Run: headless pygame with SDL's dummy video driver; simulated clock (each Clock.tick advances the game by its frame time, no real sleeping); random seed 0; keys injected as events and as key.get_pressed() state; mouse plan: one left click at the window centre at the start of phase 2, then a move to the lower-right quarter at the start of phase 3.
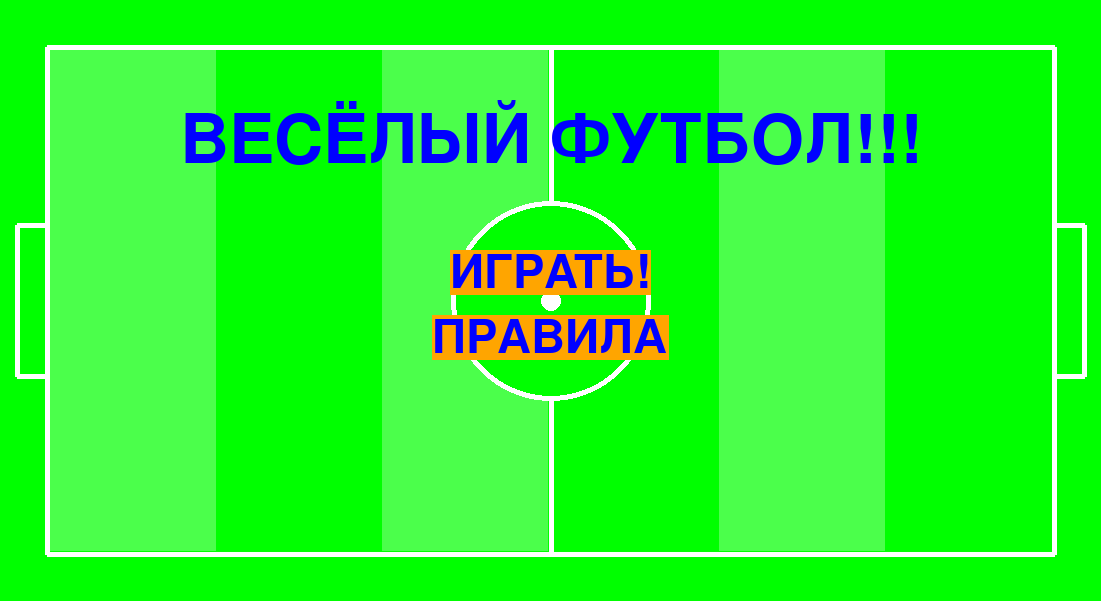
Frame 1 of 4 · flips 1–60 · no input
Frame 2 of 4 · flips 61–180 · clicked the window centre · tapped SPACE, RETURN · held RIGHT (→), D · screen unchanged from frame 1, image omitted
Frame 3 of 4 · flips 181–300 · moved the mouse to the lower-right quarter · held DOWN (↓), S · screen unchanged from frame 2, image omitted
Frame 4 of 4 · flips 301–420 · held LEFT (←), A, UP (↑), W · screen unchanged from frame 3, image omitted

The pygame program that drew these frames:

import pygame


def dr_p(screen):

    dr_p_ec(screen)
    dr_p_te(screen)
    dr_p_cn(screen)


def dr_p_cn(screen):

    pygame.draw.rect(screen, "orange", (895, 550, 201, 45), 0)
    screen.blit(pygame.font.Font(None, 69).render("ИГРАТЬ!", True, "blue"), (895, 550))

    pygame.draw.rect(screen, "orange", (5, 550, 158, 45), 0)
    screen.blit(pygame.font.Font(None, 69).render("МЕНЮ", True, "blue"), (5, 550))


def dr_p_te(screen):
    s0 = "Всего на поле 2 игрока."
    s1 = "Первый игрок управляется при помощиклавишь a, w, d и s,"
    s2 = "а второй при помощи стрелочек."
    s3 = "При соприкасновении мяча и игрока, мяч получает импульс"
    s4 = "с направлением движения игрока."
    s5 = "ПРИМЕЧАНИЯ:"
    s6 = "Мяч пролитает сквозь стоящего игрока."

    screen.blit(pygame.font.Font(None, 50).render(s0, True, (0, 0, 0)), (5, 100))
    screen.blit(pygame.font.Font(None, 50).render(s1, True, (0, 0, 0)), (5, 150))
    screen.blit(pygame.font.Font(None, 50).render(s2, True, (0, 0, 0)), (5, 200))
    screen.blit(pygame.font.Font(None, 50).render(s3, True, (0, 0, 0)), (5, 250))
    screen.blit(pygame.font.Font(None, 50).render(s4, True, (0, 0, 0)), (5, 300))
    screen.blit(pygame.font.Font(None, 50).render(s5, True, (0, 0, 0)), (5, 380))
    screen.blit(pygame.font.Font(None, 50).render(s6, True, (0, 0, 0)), (5, 430))


def dr_p_ec(screen):
    screen.fill((0, 255, 0))
    pygame.draw.rect(screen, (75, 255, 75), (50, 50, 166, 501), 0)
    pygame.draw.rect(screen, (75, 255, 75), (382, 50, 166, 501), 0)
    pygame.draw.rect(screen, (75, 255, 75), (719, 50, 166, 501), 0)

    pygame.draw.line(screen, (255, 255, 255), (551, 50), (551, 551), 5)
    pygame.draw.lines(screen, (255, 255, 255), True,
                      [(47, 47), (1054, 47), (1054, 554), (47, 554), (47, 47)], 5)

    pygame.draw.circle(screen, (255, 255, 255), (551, 301), 100)
    pygame.draw.circle(screen, (0, 255, 0), (551, 301), 95)
    pygame.draw.circle(screen, (255, 255, 255), (551, 301), 10)

    pygame.draw.lines(screen, (255, 255, 255), True,
                      [(47, 225), (17, 225), (17, 376), (47, 376)], 5)
    pygame.draw.lines(screen, (255, 255, 255), True,
                      [(1054, 225), (1084, 225), (1084, 376), (1054, 376)], 5)


def dr_z_ec(screen):
    screen.fill((0, 255, 0))
    pygame.draw.rect(screen, (75, 255, 75), (50, 50, 166, 501), 0)
    pygame.draw.rect(screen, (75, 255, 75), (382, 50, 166, 501), 0)
    pygame.draw.rect(screen, (75, 255, 75), (719, 50, 166, 501), 0)

    pygame.draw.line(screen, (255, 255, 255), (551, 50), (551, 551), 5)
    pygame.draw.lines(screen, (255, 255, 255), True,
                      [(47, 47), (1054, 47), (1054, 554), (47, 554), (47, 47)], 5)

    pygame.draw.circle(screen, (255, 255, 255), (551, 301), 100)
    pygame.draw.circle(screen, (0, 255, 0), (551, 301), 95)
    pygame.draw.circle(screen, (255, 255, 255), (551, 301), 10)

    pygame.draw.lines(screen, (255, 255, 255), True,
                      [(47, 225), (17, 225), (17, 376), (47, 376)], 5)
    pygame.draw.lines(screen, (255, 255, 255), True,
                      [(1054, 225), (1084, 225), (1084, 376), (1054, 376)], 5)


def dr_z(screen):

    dr_z_ec(screen)
    dr_z_na(screen)
    dr_z_cn(screen)


def dr_z_na(screen):

    screen.blit(pygame.font.Font(None, 100).render("ВЕСЁЛЫЙ ФУТБОЛ!!!", True, "blue"), (180, 100))


def dr_z_cn(screen):

    pl = 250

    pygame.draw.rect(screen, "orange", (450, pl, 201, 45), 0)
    screen.blit(pygame.font.Font(None, 69).render("ИГРАТЬ!", True, "blue"), (450, pl))

    pygame.draw.rect(screen, "orange", (432, pl + 65, 237, 45), 0)
    screen.blit(pygame.font.Font(None, 69).render("ПРАВИЛА", True, "blue"), (432, pl + 65))


def dr(screen):

    dr_pol(screen)
    dr_boll(screen)
    dr_plrs(screen)


def dr_plrs(screen):

    global n0
    global n1
    global fp00
    global fp01
    global fp02
    global fp03
    global fp10
    global fp11
    global fp12
    global fp13

    pygame.draw.rect(screen, (0, 0, 255), (n0[0] - 10, n0[1] - 40, 20, 25), 0)
    pygame.draw.rect(screen, (0, 0, 255), (n0[0] - 10, n0[1] + 15, 20, 25), 0)
    pygame.draw.circle(screen, (0, 0, 255), (n0[0], n0[1] - 40), 10)
    pygame.draw.circle(screen, (0, 0, 255), (n0[0], n0[1] + 40), 10)
    pygame.draw.circle(screen, "brown", (n0[0], n0[1]), 25)

    pygame.draw.rect(screen, (255, 0, 0), (n1[0] - 10, n1[1] - 40, 20, 25), 0)
    pygame.draw.rect(screen, (255, 0, 0), (n1[0] - 10, n1[1] + 15, 20, 25), 0)
    pygame.draw.circle(screen, (255, 0, 0), (n1[0], n1[1] - 40), 10)
    pygame.draw.circle(screen, (255, 0, 0), (n1[0], n1[1] + 40), 10)
    pygame.draw.circle(screen, "yellow", (n1[0], n1[1]), 25)


def dr_boll(screen):

    global n0
    global n1
    global n

    pygame.draw.circle(screen, "orange", (n[0], n[1]), 15)


def dr_pol(screen):

    global count0
    global count1

    screen.fill((0, 255, 0))
    pygame.draw.rect(screen, (75, 255, 75), (50, 50, 166, 501), 0)
    pygame.draw.rect(screen, (75, 255, 75), (382, 50, 166, 501), 0)
    pygame.draw.rect(screen, (75, 255, 75), (719, 50, 166, 501), 0)

    pygame.draw.line(screen, (255, 255, 255), (551, 50), (551, 551), 5)
    pygame.draw.lines(screen, (255, 255, 255), True,
                      [(47, 47), (1054, 47), (1054, 554), (47, 554), (47, 47)], 5)

    pygame.draw.circle(screen, (255, 255, 255), (551, 301), 100)
    pygame.draw.circle(screen, (0, 255, 0), (551, 301), 95)
    pygame.draw.circle(screen, (255, 255, 255), (551, 301), 10)

    pygame.draw.lines(screen, (255, 255, 255), True,
                      [(47, 225), (17, 225), (17, 376), (47, 376)], 5)
    pygame.draw.lines(screen, (255, 255, 255), True,
                      [(1054, 225), (1084, 225), (1084, 376), (1054, 376)], 5)

    screen.blit(pygame.font.Font(None, 70).render(str(count1), True, (0, 0, 0)), (500, 0))
    screen.blit(pygame.font.Font(None, 70).render(str(count0), True, (0, 0, 0)), (580, 0))


def counter(screen):

    counter_go()
    counter_r()
    counter_st_pl()
    ceunter_boll()


def counter_st_pl():

    global n0
    global n1
    global n
    global m0
    global m1
    global m2
    global m3
    global fp00
    global fp01
    global fp02
    global fp03
    global fp10
    global fp11
    global fp12
    global fp13
    global s
    global c

    if n1[1] - 60 < n0[1] < n1[1] + 60:
        if 0 <= n0[0] - n1[0] < 60:
            n0[0] = n0[0] + 1
            n1[0] = n1[0] - 1
        if 0 < n1[0] - n0[0] < 60:
            n0[0] = n0[0] - 1
            n1[0] = n1[0] + 1


def counter_r():

    if n0[0] > 1027:
        n0[0] = n0[0] - 1
    if n0[0] < 75:
        n0[0] = n0[0] + 1
    if n1[0] > 1027:
        n1[0] = n1[0] - 1
    if n1[0] < 75:
        n1[0] = n1[0] + 1
    if n0[1] > 527:
        n0[1] = n0[1] - 1
    if n0[1] < 75:
        n0[1] = n0[1] + 1
    if n1[1] > 527:
        n1[1] = n1[1] - 1
    if n1[1] < 75:
        n1[1] = n1[1] + 1


def counter_go():

    global n0
    global n1
    global n
    global m0
    global m1
    global m2
    global m3
    global fp00
    global fp01
    global fp02
    global fp03
    global fp10
    global fp11
    global fp12
    global fp13
    global s
    global c

    if fp00 == 1:
        n0[1] = n0[1] - 1
    if fp01 == 1:
        n0[0] = n0[0] + 1
    if fp02 == 1:
        n0[1] = n0[1] + 1
    if fp03 == 1:
        n0[0] = n0[0] - 1

    if fp10 == 1:
        n1[1] = n1[1] - 1
    if fp11 == 1:
        n1[0] = n1[0] + 1
    if fp12 == 1:
        n1[1] = n1[1] + 1
    if fp13 == 1:
        n1[0] = n1[0] - 1


def ceunter_boll():

    global n0
    global n1
    global n
    global m0
    global m1
    global m2
    global m3
    global fp00
    global fp01
    global fp02
    global fp03
    global fp10
    global fp11
    global fp12
    global fp13
    global s
    global c
    global cp
    global count0
    global count1

    if c != -1:
        if m0 > 0:
            n[1] = n[1] - s[c]
        if m1 > 0:
            n[0] = n[0] + s[c]
        if m2 > 0:
            n[1] = n[1] + s[c]
        if m3 > 0:
            n[0] = n[0] - s[c]

        c = c + 1
        if c == len(s):
            m0 = 0
            m1 = 0
            m2 = 0
            m3 = 0
            c = -1

    if n0[0] - 50 < n[0] < n0[0] + 50 and \
            n0[1] - 50 < n[1] < n0[1] + 50:
        if fp00 == 1:
            c = 0
            m0 = 1
        if fp01 == 1:
            m1 = 1
            c = 0
        if fp02 == 1:
            m2 = 1
            c = 0
        if fp03 == 1:
            m3 = 1
            c = 0

    if n1[0] - 50 < n[0] < n1[0] + 50 and \
            n1[1] - 50 < n[1] < n1[1] + 50:
        if fp10 == 1:
            c = 0
            m0 = 1
        if fp11 == 1:
            m1 = 1
            c = 0
        if fp12 == 1:
            m2 = 1
            c = 0
        if fp13 == 1:
            m3 = 1
            c = 0

    if 225 <= n[1] <= 376 and 48 <= n[0] <= 51:
        count1 = count1 + 1
        n0, n1, n = [150, 301], [951, 301], [551, 301]
        c = -1
    if 225 <= n[1] <= 376 and 1050 <= n[0] <= 1053:
        count0 = count0 + 1
        n0, n1, n = [150, 301], [951, 301], [551, 301]
        c = -1

    if count0 == 9 or count1 == 9:
        n0, n1, n = [150, 301], [951, 301], [551, 301]
        count1 = count0 = 0
        c = -1
        cp = 0

    if 47 > n[0] or n[0] > 1054:
        m1, m3 = m3, m1
    if 47 > n[1] or n[1] > 554:
        m0, m2 = m2, m0


if __name__ == '__main__':

    pygame.init()
    pygame.display.set_caption('2')
    size = width, height = 1101, 601
    screen = pygame.display.set_mode(size)

    running = True
    c = -1
    s = [4, 4, 4, 4, 4, 4, 4, 4, 4, 4, 4, 4, 3, 3, 3, 3, 3, 3, 3, 3, 3, 3, 3, 3, 3, 3, 3, 3, 3, 3, 2, 2, 2, 2, 2, 2, 2,
         2, 2, 2, 2, 2, 2, 2, 2, 2, 2, 2, 2, 2, 2, 2, 2, 2, 2, 2, 2, 2, 2, 2, 2, 2, 2, 2, 2, 2, 2, 2, 2, 2, 2, 1, 1,
         1, 1, 1, 1, 1, 1, 1, 1, 1, 1, 1, 1, 1, 1, 1, 1, 1, 1, 1]
    m0, m1, m2, m3 = 0, 0, 0, 0
    n0, n1, n = [150, 301], [951, 301], [551, 301]
    fp00, fp01, fp02, fp03 = 0, 0, 0, 0
    fp10, fp11, fp12, fp13 = 0, 0, 0, 0
    count0, count1 = 0, 0
    cp = 0

    while running:

        for event in pygame.event.get():

            if event.type == pygame.QUIT:
                running = False

            if event.type == pygame.MOUSEBUTTONDOWN:
                p = [i for i in event.pos]

                if cp == 0:
                    if 450 <= p[0] <= 651 and 250 < p[1] < 295:
                        cp = 1

                    if 432 <= p[0] <= 669 and 315 < p[1] < 360:
                        cp = 2

                if cp == 2:
                    if 550 <= p[1] <= 595 and 895 < p[0] < 1096:
                        cp = 1

                    if 550 <= p[1] <= 595 and 5 < p[0] < 163:
                        cp = 0

            if event.type == pygame.KEYDOWN:
                if event.key == pygame.K_UP:
                    fp10 = 1
                if event.key == pygame.K_RIGHT:
                    fp11 = 1
                if event.key == pygame.K_DOWN:
                    fp12 = 1
                if event.key == pygame.K_LEFT:
                    fp13 = 1
                if event.key == pygame.K_w:
                    fp00 = 1
                if event.key == pygame.K_d:
                    fp01 = 1
                if event.key == pygame.K_s:
                    fp02 = 1
                if event.key == pygame.K_a:
                    fp03 = 1
            if event.type == pygame.KEYUP:
                if event.key == pygame.K_UP:
                    fp10 = 0
                if event.key == pygame.K_RIGHT:
                    fp11 = 0
                if event.key == pygame.K_DOWN:
                    fp12 = 0
                if event.key == pygame.K_LEFT:
                    fp13 = 0
                if event.key == pygame.K_w:
                    fp00 = 0
                if event.key == pygame.K_d:
                    fp01 = 0
                if event.key == pygame.K_s:
                    fp02 = 0
                if event.key == pygame.K_a:
                    fp03 = 0
        if cp == 0:
            dr_z(screen)
        if cp == 1:
            counter(screen)
            dr(screen)
        if cp == 2:
            dr_p(screen)
        pygame.display.flip()
    pygame.quit()
